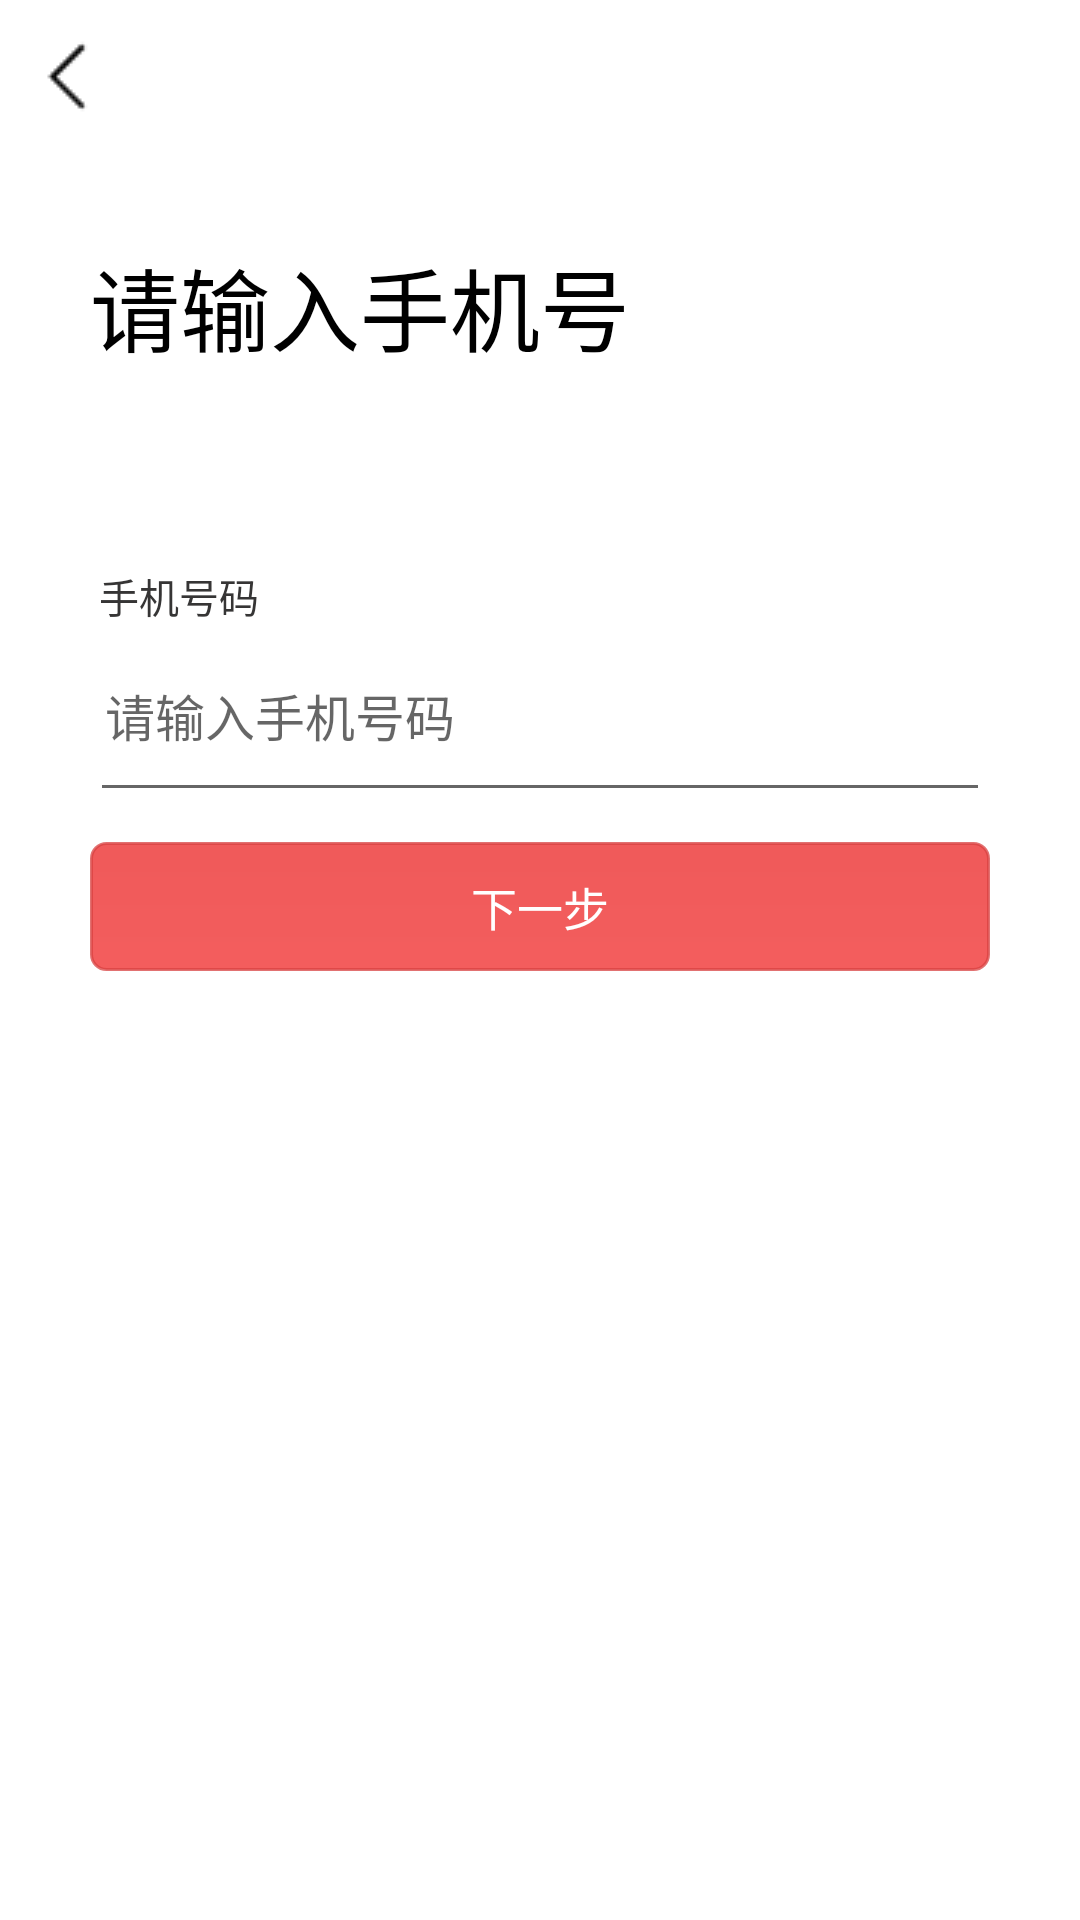

The Android layout XML behind this screen, and the referenced resources:
<!-- AndroidManifest.xml: application theme AppTheme -->
<!-- res/layout/activity_retrieve_password_page.xml -->
<?xml version="1.0" encoding="utf-8"?>
<LinearLayout xmlns:android="http://schemas.android.com/apk/res/android"
    xmlns:tools="http://schemas.android.com/tools"
    android:layout_width="match_parent"
    android:layout_height="match_parent"
    android:background="#ffffff"
    android:orientation="vertical"
    tools:context=".RetrievePasswordPage">

    <RelativeLayout
        android:layout_width="match_parent"
        android:layout_height="50dp"
        android:paddingTop="10dp"
        android:background="@drawable/pagetop_border"
        android:orientation="horizontal">

        <ImageButton
            android:id="@+id/goback"
            android:layout_width="wrap_content"
            android:layout_height="wrap_content"
            android:layout_alignParentLeft="true"
            android:layout_centerVertical="true"
            android:layout_marginLeft="10dp"
            android:background="@mipmap/goback" />

    </RelativeLayout>

    <TextView
        android:id="@+id/fontText"
        android:layout_width="wrap_content"
        android:layout_height="wrap_content"
        android:layout_gravity="left"
        android:layout_marginLeft="30dp"
        android:layout_marginTop="30dp"
        android:textSize="30dp"
        android:textColor="#000000"
        android:text="请输入手机号"/>

    <RelativeLayout
        android:layout_width="match_parent"
        android:layout_height="wrap_content"
        android:layout_marginTop="25dp"
        android:padding="30dp">

        <TextView
            android:id="@+id/text1"
            style="@style/login_lable"
            android:text="手机号码" />

        <EditText
            android:id="@+id/userPhone"
            style="@style/login_input"
            android:layout_below="@id/text1"
            android:layout_marginTop="3dp"
            android:inputType="phone"
            android:maxLength="11"
            android:hint="请输入手机号码" />

        <ImageView
            android:id="@+id/del"
            android:layout_width="20dp"
            android:layout_height="20dp"
            android:layout_margin="20dp"
            android:layout_below="@id/text1"
            android:layout_alignParentRight="true"
            android:src="@mipmap/clear"
            android:visibility="gone"/>

        <Button
            android:id="@+id/submit_next"
            style="@style/button_submit"
            android:layout_below="@id/userPhone"
            android:text="下一步" />

    </RelativeLayout>

</LinearLayout>
<!-- resources referenced by this layout -->
<resources>
  <!-- mipmap clear: png bitmap (mipmap-mdpi, 602 bytes) -->
  <!-- mipmap goback: png bitmap (mipmap-mdpi, 194 bytes) -->
  <style name="button_submit">
          <item name="android:layout_height">43dp</item>
          <item name="android:layout_width">match_parent</item>
          <item name="android:gravity">center</item>
          <item name="android:layout_gravity">center</item>
          <item name="android:textSize">46px</item>
          <item name="android:textColor">#ffffff</item>
          <item name="android:layout_marginTop">10dp</item>
          <item name="android:background">@drawable/loginbutton_border</item>
      </style>
  <style name="login_input">
          <item name="android:layout_width">match_parent</item>
          <item name="android:layout_height">wrap_content</item>
          <item name="android:textSize">50px</item>
          <item name="android:paddingLeft">5dp</item>
          <item name="android:paddingTop">15dp</item>
          <item name="android:paddingBottom">20dp</item>
      </style>
  <style name="login_lable">
          <item name="android:layout_width">wrap_content</item>
          <item name="android:layout_height">wrap_content</item>
          <item name="android:textSize">40px</item>
          <item name="android:textColor">#F22B2A2A</item>
          <item name="android:layout_marginTop">10dp</item>
          <item name="android:layout_marginLeft">3dp</item>
          <item name="android:layout_alignParentLeft">true</item>
      </style>
  <style name="AppTheme" parent="Theme.AppCompat.Light.NoActionBar">
          
          <item name="colorPrimary">@color/colorPrimary</item>
          <item name="colorPrimaryDark">#ffffff</item>
          <item name="colorAccent">@color/colorAccent</item>
          <item name="windowNoTitle">true</item>
          
      </style>
  <!-- drawable loginbutton_border (drawable) -->
  <?xml version="1.0" encoding="utf-8"?>
  <shape xmlns:android="http://schemas.android.com/apk/res/android">
      <corners android:radius="5dp" />
      <gradient
          android:angle="90"
          android:endColor="#C6EB2A2A"
          android:startColor="#C6F02F2F" />
      <stroke
          android:width="1dp"
          android:color="#BED84141" />
  </shape>
  <color name="colorPrimary">#F70606</color>
  <color name="colorAccent">#D81B60</color>
</resources>
